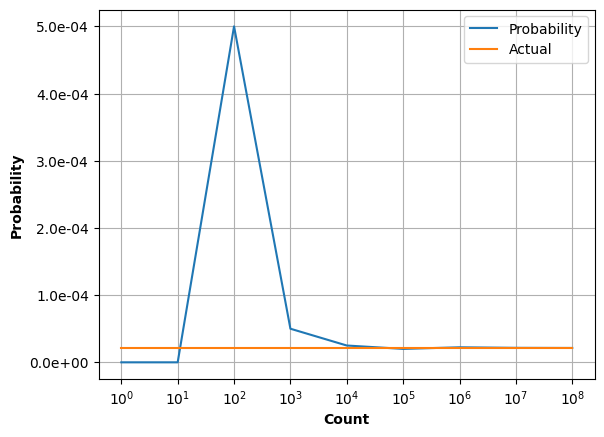

The data file committed next to this chart (first rows):
Count, Probability, Actual, 
1, 0.0000E+00, 2.143347E-05, 
10, 0.0000E+00, 2.143347E-05, 
100, 5.0000E-04, 2.143347E-05, 
1000, 5.0000E-05, 2.143347E-05, 
10000, 2.5000E-05, 2.143347E-05, 
100000, 2.0000E-05, 2.143347E-05, 
1000000, 2.2350E-05, 2.143347E-05, 
10000000, 2.1560E-05, 2.143347E-05, 
100000000, 2.1367E-05, 2.143347E-05, 
